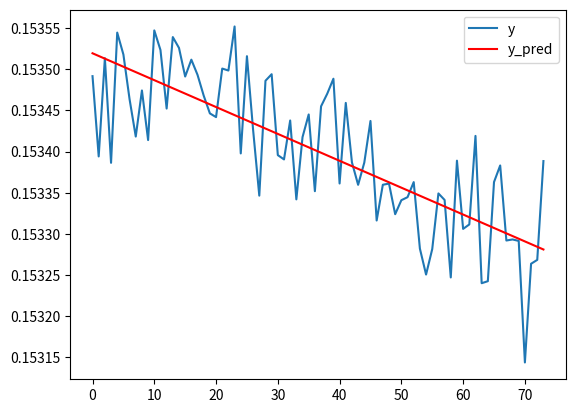

Generate this figure with matplotlib:
import numpy as np
from scipy.optimize import curve_fit
import matplotlib.pyplot as plt


def fit_exp_decay(x, y, use_scipy=True, maxiter=100_000, eps=1e-12, plot_errors=False, show_fit=True, 
				  plots_dir=None, title='Predicted and reference rate', outfile=None, index=0):
	#x is usually time, y is usually tracked wavelength
	#fitting to [A]_0 exp(-kt) + B
	#initial values
	# k = 2/x.max()			#height of 0.1 + B at time x.max()/2
	halfheight = (y.max()-y.min())/2 + y.min()
	closest_to_middle = np.argmin(np.abs(y-halfheight))
	k = np.log(2)/x[closest_to_middle]
	A0 = (y.max()-y.min()) 	
	B = y.min() 			

	f = lambda x, k, A0, B: A0 * np.exp(-k*x) + B
	error = lambda x, k, A0, B: np.sum((y-f(x, A0, k, B))**2)

	res = curve_fit(f, x, y, [k, A0, B], maxfev=10000)[0]
	k = res[0]
	A0 = res[1]
	B = res[2]

	Stot = np.sum((y-np.mean(y))**2)
	r2_value = 1 - (error(x, *res)/Stot)
	results = {'k':k, 'A0':A0, 'B':B, 'error':error(x, *res), 'r2_value':r2_value}


	if show_fit: 
		plt.figure()
		plt.plot(x, f(x, k, A0, B), label=f'Predicted decay, R2={r2_value}')
		plt.plot(x, y, label='Reference data')
		plt.title(f'{title} {index}\nk={k:.3f}, A0={A0:.3f}, B={B:.3f}')
		plt.xlabel('Time (s)')
		plt.ylabel('Transmittance')
		plt.hlines(B + A0/2, x.min(), np.log(2)/k, colors=['black'], linewidths=[.75])
		plt.vlines(np.log(2)/k, y.min(), B + A0/2, colors=['black'], linewidths=[.75])
		plt.scatter(np.log(2)/k, B + A0/2, c='black')
		plt.text(np.log(2.2)/k, B + A0/1.85, r'$t_{1/2} = $' + f'{np.log(2)/k:.2f} s')
		plt.legend()
		plt.tight_layout()
		if plots_dir is not None: plt.savefig(f'{plots_dir}/exp_decay_fit_{index}.jpg')

	return results


def fit_biexp_decay(x, y, use_scipy=True, maxiter=100_000, eps=1e-12, plot_errors=False, show_fit=True, 
				  plots_dir=None, title='Predicted and reference rate', outfile=None, index=0):
	#x is usually time, y is usually tracked wavelength
	#fitting to [A]_0 exp(-kt) + B
	#initial values
	# k = 2/x.max()			#height of 0.1 + B at time x.max()/2
	halfheight = (y.max()-y.min())/2 + y.min()
	closest_to_middle = np.argmin(np.abs(y-halfheight))
	k1 = np.log(2)/x[closest_to_middle]
	A01 = (y.max()-y.min())
	# k1 = 0
	# A01 = 0
	k2 = 0
	A02 = 0

	f = lambda x, k1, k2, A01, A02: A01 * np.exp(-k1*x) + A02 * np.exp(-k2*x)
	error = lambda x, k1, k2, A01, A02: np.sum((y-f(x, k1, k2, A01, A02))**2)

	res = curve_fit(f, x, y, [k1, k2, A01, A02], maxfev=10000)[0]
	
	k1 = res[0]
	k2 = res[1]
	A01 = res[2]
	A02 = res[3]

	Stot = np.sum((y-np.mean(y))**2)
	r2_value = 1 - (error(x, *res)/Stot)
	results = {'k1':k1, 'k2':k2, 'A01':A01, 'A02':A02, 'error':error(x, *res), 'r2_value':r2_value}


	if show_fit: 
		plt.figure()
		plt.plot(x, f(x, k1, k2, A01, A02), label=f'Predicted decay, R2={r2_value}')
		plt.plot(x, y, label='Reference data')
		plt.title(f'{title} {index}\nk1={k1:.3f}, k2={k2:.3f}, A01={A01:.3f}, A02={A02:.3f}')
		plt.xlabel('Time (s)')
		plt.ylabel('Transmittance')
		plt.legend()
		plt.tight_layout()
		if plots_dir is not None: plt.savefig(f'{plots_dir}/biexp_decay_fit_{index}.jpg')

	return results



if __name__ == '__main__':
	import matplotlib.pyplot as plt

	f = lambda x, k, A0, B: A0 * np.exp(-k*x) + B


	x = np.linspace(-1,1,1000)
	y = f(x, 1, 0.9, 0.1) + np.random.random(x.shape)/100


	y = np.array([0.15349171, 0.15339416, 0.15351357, 0.1533864,  0.15354462, 0.153518,
 0.15346363, 0.15341833, 0.15347431, 0.15341405, 0.15354731, 0.15352348,
 0.15345234, 0.1535392 , 0.153526  , 0.15349127, 0.15351175, 0.15349331,
 0.15346805, 0.15344647, 0.15344195, 0.15350094, 0.15349855, 0.15355208,
 0.15339782, 0.15351598, 0.15342625, 0.15334652, 0.15348612, 0.15349408,
 0.15339576, 0.15339054, 0.15343784, 0.15334199, 0.15341767, 0.15344519,
 0.15335192, 0.15345505, 0.15347037, 0.15348859, 0.15336128, 0.15345922,
 0.15338691, 0.15335967, 0.15338669, 0.15343726, 0.15331631, 0.15335974,
 0.15336118, 0.15332398, 0.15334098, 0.15334466, 0.15336297, 0.15328216,
 0.15325064, 0.15328163, 0.15334921, 0.15334129, 0.15324712, 0.15338901,
 0.15330613, 0.15331152, 0.15341912, 0.1532401 , 0.15324256, 0.15336303,
 0.1533832 , 0.15329199, 0.15329328, 0.15329151, 0.15314379, 0.15326374,
 0.15326847, 0.15338853,])
	x = np.arange(y.size)

	opt_res = fit_exp_decay(x, y, show_fit=False, plot_errors=False)
	predict_y = f(x, opt_res["k"], opt_res["A0"], opt_res["B"])

	print('optimization complete:')
	print(f'k  = {opt_res["k"]}')
	print(f'A0 = {opt_res["A0"]}')
	print(f'B  = {opt_res["B"]}')

	plt.plot(x, y, label='y')
	plt.plot(x, predict_y, label='y_pred', color='red')


	plt.legend()
	plt.show()